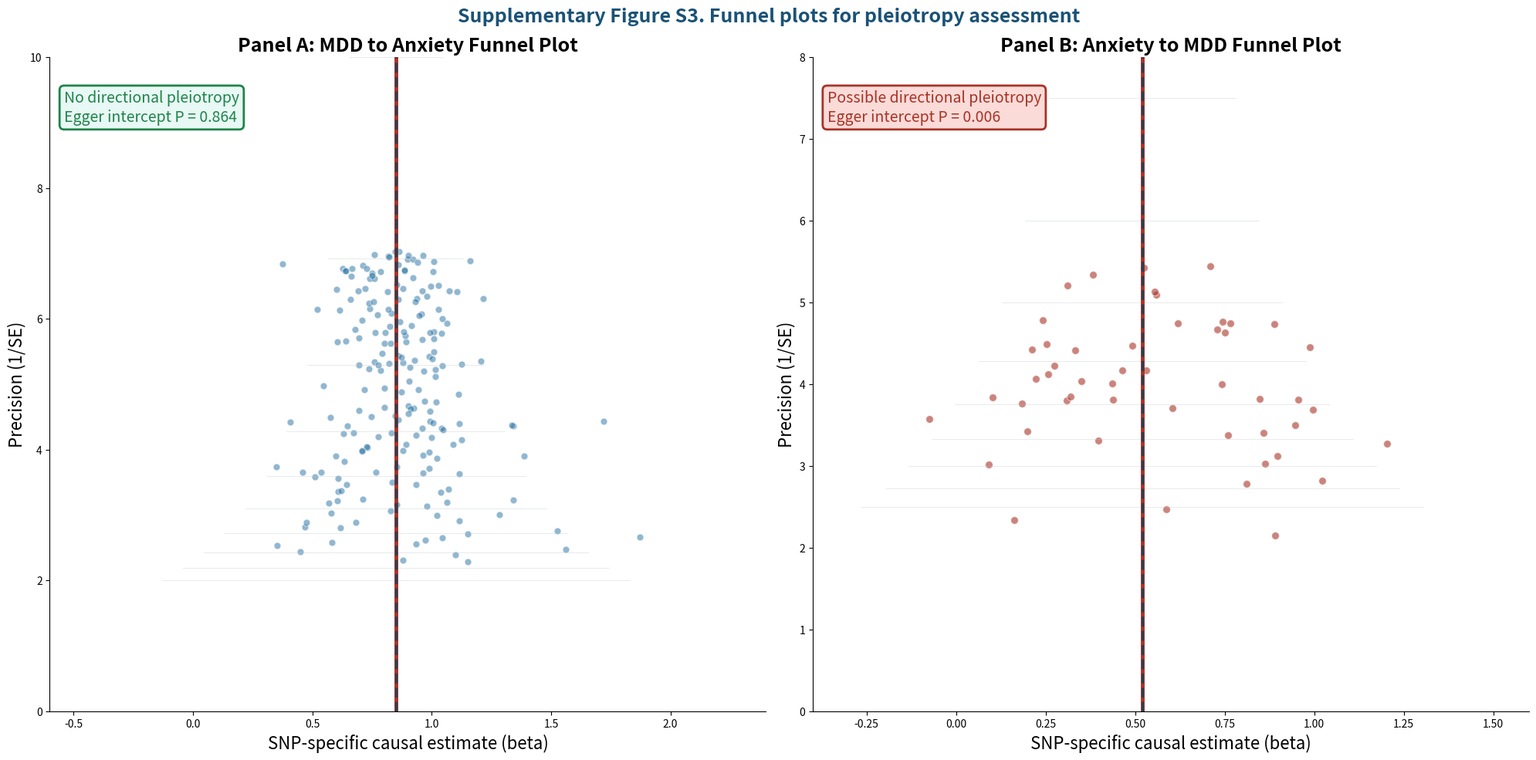

Generate this figure with matplotlib:
#!/usr/bin/env python3
"""
Supplementary Figure S3: Funnel plots for pleiotropy assessment
MAXIMUM SPACING - Clean SVG with editable text
"""
import matplotlib
matplotlib.use('SVG')
import numpy as np
import matplotlib.pyplot as plt

# Configure for editable text
plt.rcParams['svg.fonttype'] = 'none'

# Enlarged figure
fig, (ax1, ax2) = plt.subplots(1, 2, figsize=(20, 10))
fig.patch.set_facecolor('white')
fig.suptitle('Supplementary Figure S3. Funnel plots for pleiotropy assessment',
            fontsize=18, fontweight='bold', color='#1A5276')

# Panel A: MDD -> Anxiety Funnel Plot
np.random.seed(42)
n_snps = 198

precision = np.random.uniform(5, 50, n_snps) ** 0.5
true_effect = 0.85
effects_mdd = true_effect + np.random.randn(n_snps) / precision

ax1.set_xlim(-0.6, 2.4)
ax1.set_ylim(0, 10)
ax1.set_facecolor('white')

# Draw funnel boundaries
for se in np.linspace(0.1, 0.5, 10):
    upper = true_effect + 1.96 * se
    lower = true_effect - 1.96 * se
    precision_val = 1 / se
    ax1.plot([lower, upper], [precision_val, precision_val],
             color='#BDC3C7', linewidth=0.5, alpha=0.5)

ax1.axvline(x=true_effect, color='#A93226', linestyle='-', linewidth=3.5)
ax1.axvline(x=0.85, color='#2C3E50', linestyle='--', linewidth=2.5)

ax1.scatter(effects_mdd, precision, alpha=0.5, s=40, c='#2471A3', edgecolors='white', linewidth=0.8)

ax1.text(0.02, 0.95, 'No directional pleiotropy\nEgger intercept P = 0.864',
         transform=ax1.transAxes, fontsize=14, color='#1E8449', style='italic',
         verticalalignment='top', bbox=dict(boxstyle='round', facecolor='#E8F8F5', edgecolor='#1E8449', linewidth=2))

ax1.set_xlabel('SNP-specific causal estimate (beta)', fontsize=16)
ax1.set_ylabel('Precision (1/SE)', fontsize=16)
ax1.set_title('Panel A: MDD to Anxiety Funnel Plot', fontsize=18, fontweight='bold')
ax1.spines['top'].set_visible(False)
ax1.spines['right'].set_visible(False)

# Panel B: Anxiety -> MDD Funnel Plot
np.random.seed(123)
n_snps = 50

precision2 = np.random.uniform(3, 30, n_snps) ** 0.5
true_effect2 = 0.52
effects_anx = true_effect2 + np.random.randn(n_snps) / precision2

ax2.set_xlim(-0.4, 1.6)
ax2.set_ylim(0, 8)
ax2.set_facecolor('white')

for se in np.linspace(0.1, 0.4, 10):
    upper = true_effect2 + 1.96 * se
    lower = true_effect2 - 1.96 * se
    precision_val = 1 / se
    ax2.plot([lower, upper], [precision_val, precision_val],
             color='#BDC3C7', linewidth=0.5, alpha=0.5)

ax2.axvline(x=true_effect2, color='#A93226', linestyle='-', linewidth=3.5)
ax2.axvline(x=0.52, color='#2C3E50', linestyle='--', linewidth=2.5)

ax2.scatter(effects_anx, precision2, alpha=0.6, s=50, c='#A93226', edgecolors='white', linewidth=0.8)

ax2.text(0.02, 0.95, 'Possible directional pleiotropy\nEgger intercept P = 0.006',
         transform=ax2.transAxes, fontsize=14, color='#A93226', style='italic',
         verticalalignment='top', bbox=dict(boxstyle='round', facecolor='#FADBD8', edgecolor='#A93226', linewidth=2))

ax2.set_xlabel('SNP-specific causal estimate (beta)', fontsize=16)
ax2.set_ylabel('Precision (1/SE)', fontsize=16)
ax2.set_title('Panel B: Anxiety to MDD Funnel Plot', fontsize=18, fontweight='bold')
ax2.spines['top'].set_visible(False)
ax2.spines['right'].set_visible(False)

plt.tight_layout()
plt.savefig(r'D:\2026年\文章\因果推断\图表\Supplementary_Figure_S3_Funnel_Plots.svg',
            format='svg', facecolor='white')
print("[SUCCESS] Supplementary Figure S3 saved")
plt.close()
